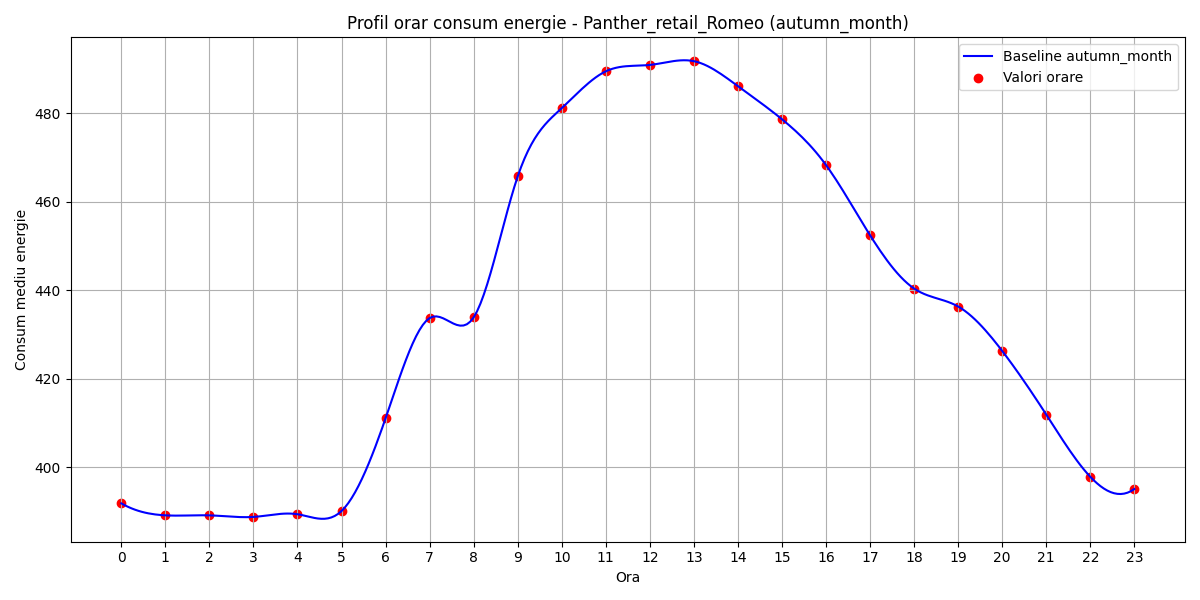

The data file committed next to this chart (first rows):
hour, B(t)
0, 391.8
1, 389.1
2, 389.1
3, 388.8
4, 389.4
5, 390.1
6, 411.1
7, 433.7
8, 433.9
9, 465.7
10, 481.2
11, 489.5
12, 490.9
13, 491.8
14, 486.1
15, 478.7
16, 468.3
17, 452.4
18, 440.4
19, 436.3
20, 426.3
21, 411.9
22, 397.8
23, 395.1
